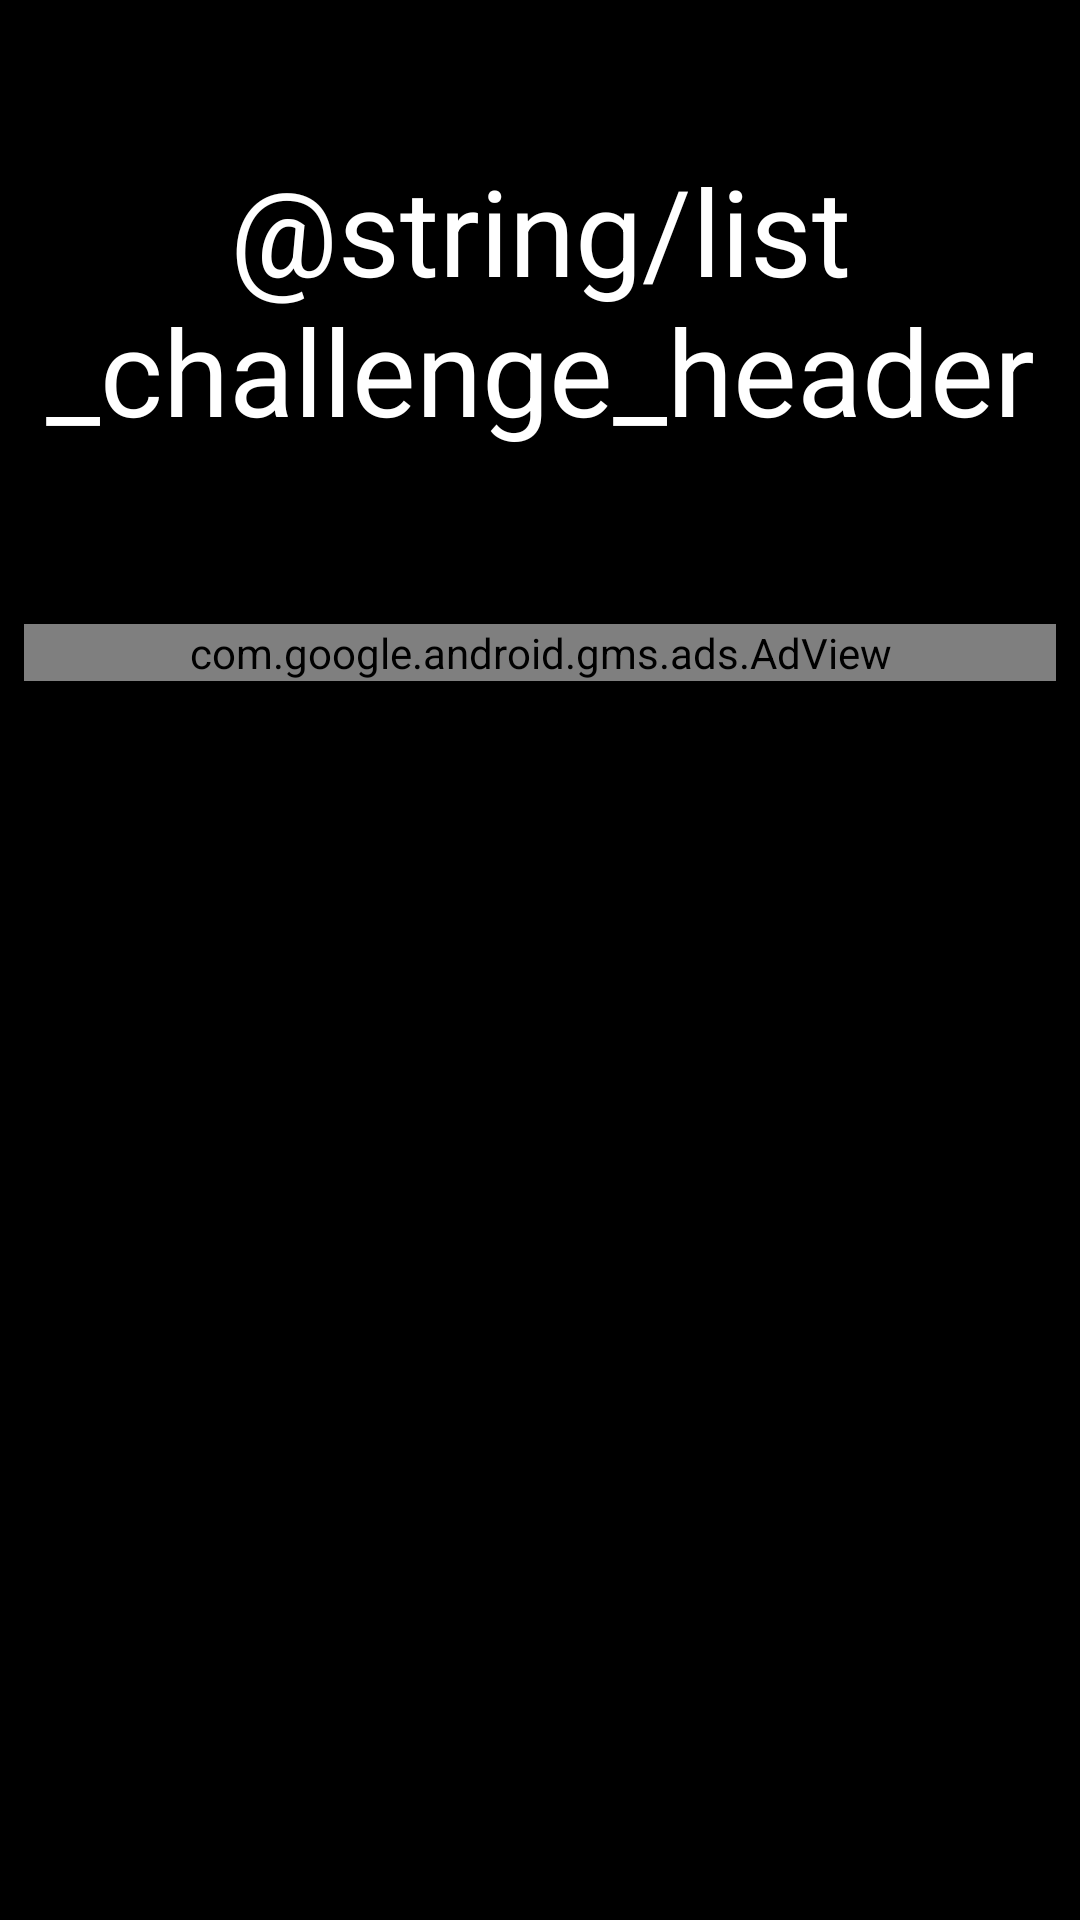

Reconstruct the res/layout file that produces this screen, plus the resources it refers to.
<!-- AndroidManifest.xml: activity theme AppTheme.NoActionBar -->
<!-- res/layout/activity_challenge_list.xml -->
<?xml version="1.0" encoding="utf-8"?>
<android.support.design.widget.CoordinatorLayout
    xmlns:android="http://schemas.android.com/apk/res/android"
    xmlns:app="http://schemas.android.com/apk/res-auto"
    android:id="@+id/challenge_list_root"
    android:layout_width="match_parent"
    android:layout_height="match_parent"
    android:background="@color/black">

    <android.support.design.widget.AppBarLayout
        android:id="@+id/app_bar_challenge_list"
        android:layout_width="match_parent"
        android:layout_height="wrap_content"
        android:fitsSystemWindows="true"
        android:elevation="@dimen/app_bar_elevation"
        android:theme="@style/AppTheme.AppBarOverlay">

        <android.support.design.widget.CollapsingToolbarLayout
            android:id="@+id/collapsing_toolbar_challenge_list"
            android:layout_width="match_parent"
            android:layout_height="wrap_content"
            android:fitsSystemWindows="true"
            app:contentScrim="?attr/colorPrimary"
            app:layout_scrollFlags="scroll|exitUntilCollapsed">

            <FrameLayout
                android:layout_width="match_parent"
                android:layout_height="200dp"
                android:background="@color/black"
                app:layout_collapseMode="parallax"
                app:layout_collapseParallaxMultiplier="0.5">

                
                <TextView
                    android:layout_width="match_parent"
                    android:layout_height="match_parent"
                    android:gravity="center"
                    android:text="@string/list_challenge_header"
                    android:textSize="40sp"
                    android:textColor="@color/white"/>

            </FrameLayout>

            <android.support.v7.widget.Toolbar
                android:id="@+id/toolbar_challenge_list"
                android:layout_width="match_parent"
                android:layout_height="?attr/actionBarSize"
                app:layout_collapseMode="pin"
                app:popupTheme="@style/AppTheme.PopupOverlay"/>

        </android.support.design.widget.CollapsingToolbarLayout>
    </android.support.design.widget.AppBarLayout>

    <include layout="@layout/content_challenge_list"/>

</android.support.design.widget.CoordinatorLayout>
<!-- res/layout/content_challenge_list.xml (included above) -->
<?xml version="1.0" encoding="utf-8"?>
<LinearLayout
    xmlns:android="http://schemas.android.com/apk/res/android"
    xmlns:app="http://schemas.android.com/apk/res-auto"
    xmlns:tools="http://schemas.android.com/tools"
    android:layout_width="match_parent"
    android:layout_height="wrap_content"
    android:orientation="vertical"
    app:layout_behavior="@string/appbar_scrolling_view_behavior"
    xmlns:ads="http://schemas.android.com/apk/res-auto">

    <com.google.android.gms.ads.AdView
        android:id="@+id/ad_view_challenge_list"
        android:layout_width="match_parent"
        android:layout_height="wrap_content"
        android:layout_gravity="center_horizontal"
        android:layout_margin="@dimen/view_margin"
        ads:adSize="BANNER"
        ads:adUnitId="@string/banner_ad_unit_id"/>

    <android.support.v7.widget.RecyclerView
        android:id="@+id/rv_challenge_list"
        android:layout_width="match_parent"
        android:layout_height="wrap_content"
        android:scrollbars="vertical"
        tools:context="com.example.runapp.view.ChallengeListActivity"/>

</LinearLayout>
<!-- resources referenced by this layout -->
<resources>
  <color name="black">#000000</color>
  <color name="white">#FFFFFF</color>
  <dimen name="app_bar_elevation">4dp</dimen>
  <dimen name="view_margin">8dp</dimen>
  <string name="banner_ad_unit_id">ca-app-pub-3940256099942544/6300978111</string>
  <style name="AppTheme.AppBarOverlay" parent="ThemeOverlay.AppCompat.Dark.ActionBar" />
  <style name="AppTheme.PopupOverlay" parent="ThemeOverlay.AppCompat.Light" />
  <style name="AppTheme.NoActionBar">
  
          <item name="windowActionBar">false</item>
          <item name="windowNoTitle">true</item>
  
      </style>
</resources>
